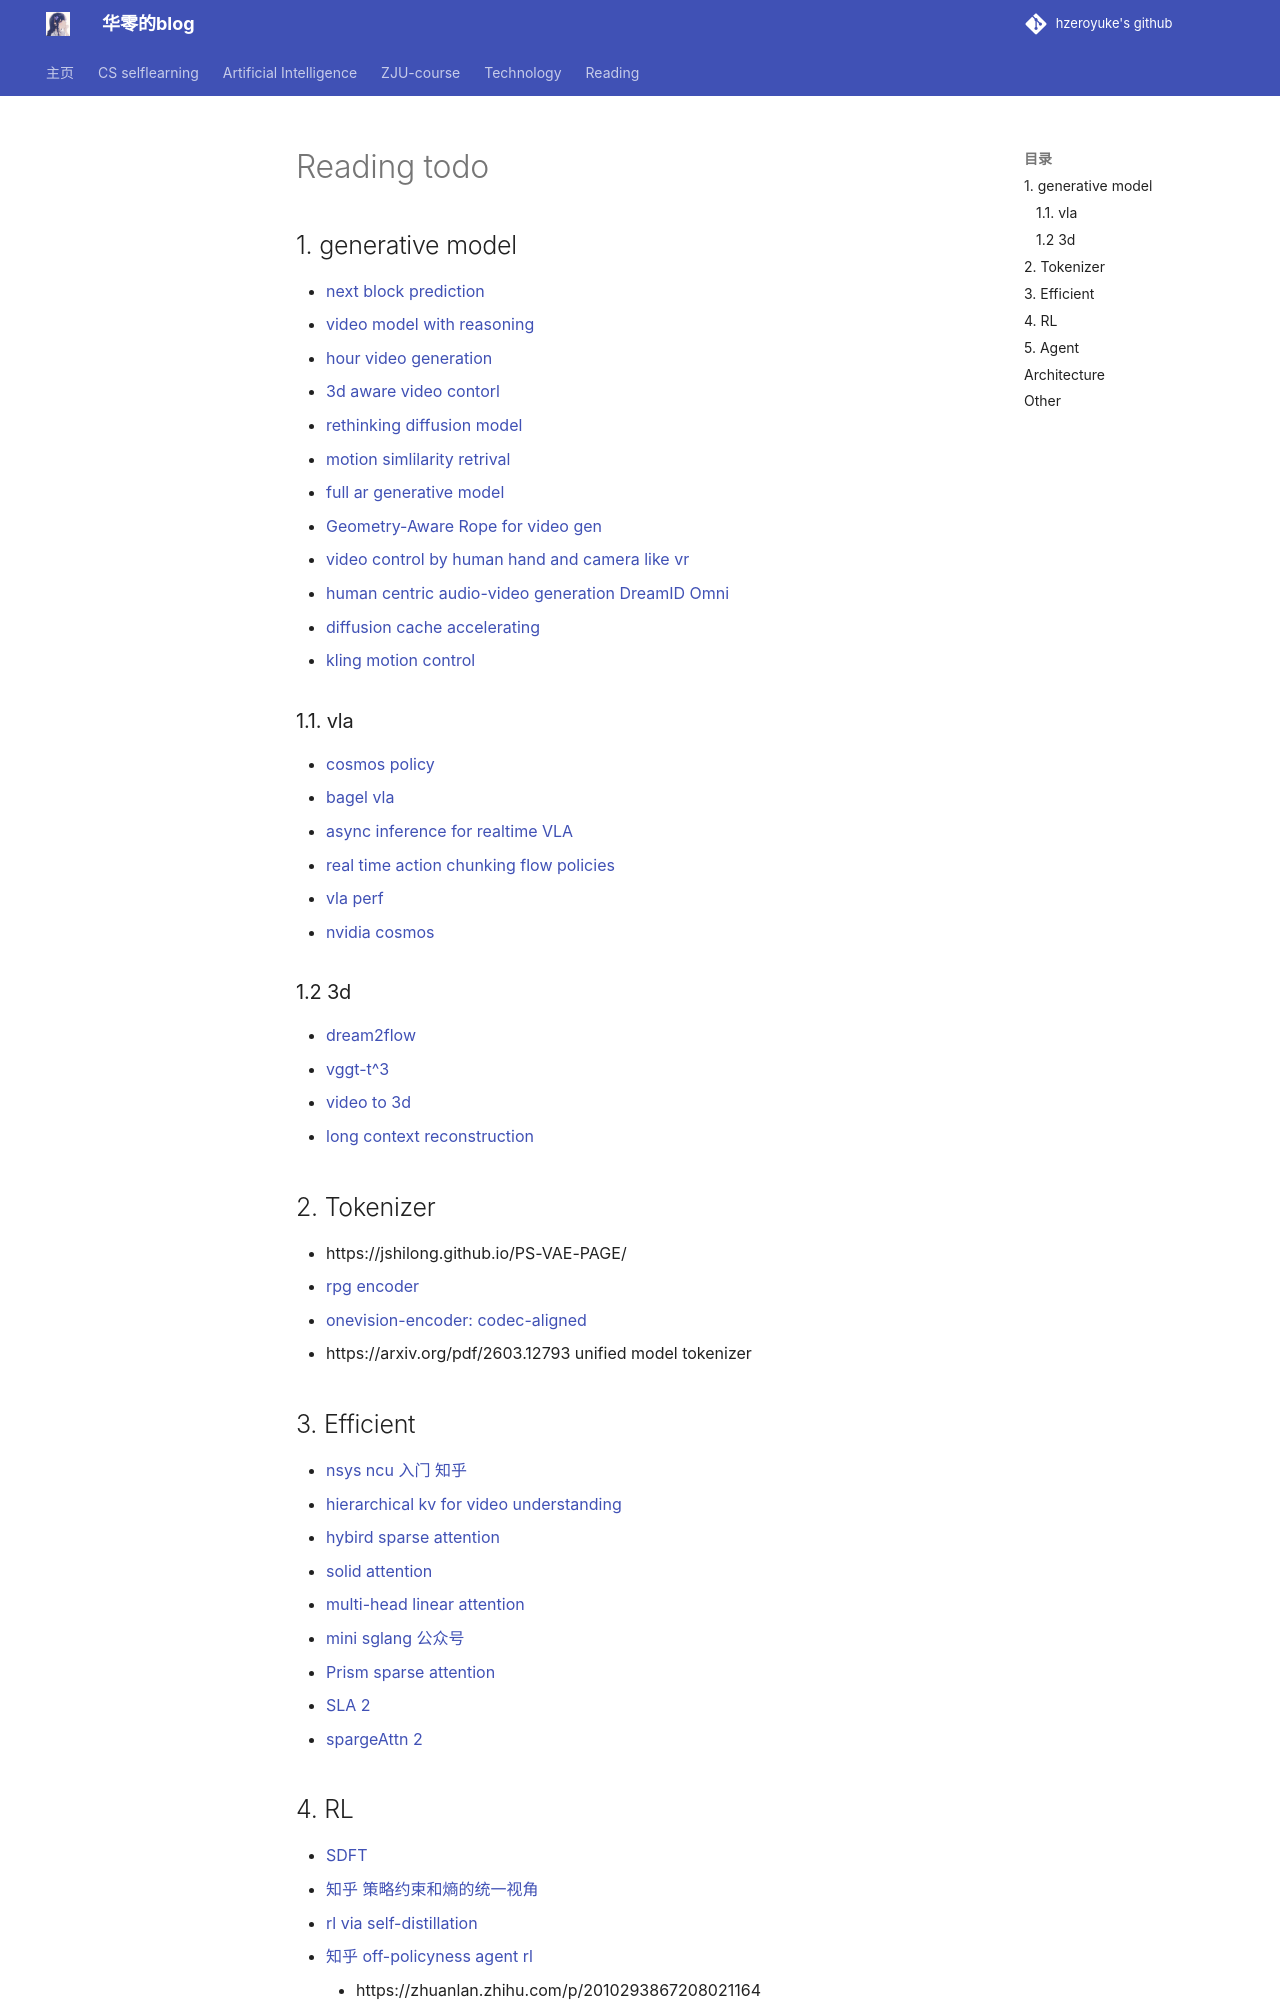

repository: hzeroyuke/my_blog · page: reading/dailyreading/Reading todo/index.html · generator: mkdocs


## 1. generative model

- [next block prediction](https://arxiv.org/pdf/2502.07737)
- [video model with reasoning](https://thuml.github.io/Reasoning-Visual-World/)
- [hour video generation](https://arxiv.org/pdf/2601.16914)
- [3d aware video contorl](https://arxiv.org/pdf/2602.03796)
- [rethinking diffusion model](https://zhuanlan.zhihu.com/p/1968293987849856624)
- [motion simlilarity retrival](https://arxiv.org/pdf/2602.09146)
- [full ar generative model](https://bitdance.csuhan.com/)
- [Geometry-Aware Rope for video gen](https://arxiv.org/pdf/2602.07854)
- [video control by human hand and camera like vr](https://codeysun.github.io/generated-reality/)
- [human centric audio-video generation DreamID Omni](https://guoxu1233.github.io/DreamID-Omni/)
- [diffusion cache accelerating](https://jiwoogit.github.io/SeaCache/)
- [kling motion control](https://arxiv.org/pdf/2603.03160)


### 1.1. vla

- [cosmos policy](https://arxiv.org/pdf/2601.16163)
- [bagel vla](https://arxiv.org/pdf/2602.09849)
- [async inference for realtime VLA](https://arxiv.org/pdf/2512.01031)
- [real time action chunking flow policies](https://www.pi.website/download/real_time_chunking.pdf)
- [vla perf](https://arxiv.org/pdf/2602.18397v1)
- [nvidia cosmos](https://github.com/nvidia-cosmos/cosmos-predict2.5/blob/main/docs/setup.md)

### 1.2 3d

- [dream2flow](https://arxiv.org/pdf/2512.24766)
- [vggt-t^3](https://research.nvidia.com/labs/dvl/projects/vgg-ttt/)
- [video to 3d](https://arxiv.org/pdf/2603.07660)
- [long context reconstruction](https://loger-project.github.io/)


## 2. Tokenizer

- https://jshilong.github.io/PS-VAE-PAGE/
- [rpg encoder](https://ayanami2003.github.io/RPG-Encoder/)
- [onevision-encoder: codec-aligned](https://arxiv.org/pdf/2602.08683)
- https://arxiv.org/pdf/2603.12793 unified model tokenizer


## 3. Efficient

- [nsys ncu 入门 知乎](https://zhuanlan.zhihu.com/p/1945304372545291742)
- [hierarchical kv for video understanding](https://hermes-streaming.github.io/)
- [hybird sparse attention](https://arxiv.org/pdf/2602.03560)
- [solid attention](https://www.usenix.org/system/files/fast26-zheng.pdf)
- [multi-head linear attention](https://arxiv.org/abs/2601.07832)
- [mini sglang 公众号](https://mp.weixin.qq.com/s/JaUp89yQnCRVK-mplYYbMw?scene=1&click_id=2)
- [Prism sparse attention](https://efficacious-citrus-7a0.notion.site/Prism-Spectral-Aware-Block-Sparse-Attention-304d97f5df9d80318802f9cb37d18c3e)
- [SLA 2](https://github.com/thu-ml/SLA)
- [spargeAttn 2](https://github.com/thu-ml/SpargeAttn)
